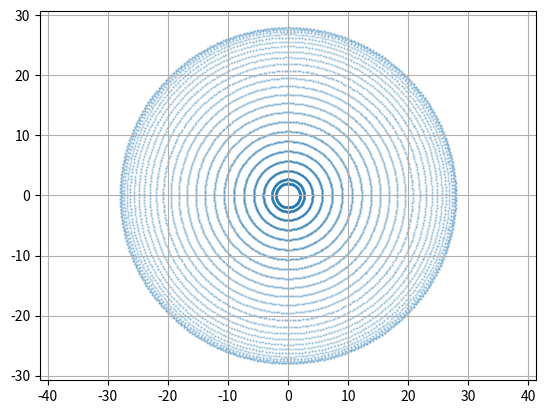

Here is the Python script that generated this plot:
# Forward Kinematics — 2DOF Robotic Arm
# Lou | May 2026
# Computes end-effector position from joint angles
import numpy as np
import matplotlib.pyplot as plt

def forward_kinematics(theta1,theta2,L1,L2):
    angle_rad1 = np.radians(theta1)
    angle_rad2 = np.radians(theta2)
    x = np.cos(angle_rad1)*L1 + np.cos(angle_rad1+angle_rad2)*L2
    y = np.sin(angle_rad1)*L1 + np.sin(angle_rad1+angle_rad2)*L2 
    return x,y


def plot_arm(theta1, theta2, L1, L2):
    x0,y0 = 0,0
    x1,y1 = forward_kinematics(theta1,0,L1,0)
    x2,y2 = forward_kinematics(theta1,theta2,L1,L2)
    plt.plot([x0, x1, x2], [y0, y1, y2], 'k*-', linewidth=3)
    plt.axis('equal')
    plt.grid(True)
    plt.show()


def plot_workspace(L1, L2):
    xs = []
    ys = []
    
    for theta1 in np.linspace(0, 360, 300):
        for theta2 in np.linspace(-180, 180, 50):
            x, y = forward_kinematics(theta1,theta2,L1,L2)
            xs.append(x)
            ys.append(y)
    
    plt.scatter(xs, ys, s=0.5, alpha=0.2)
    plt.axis('equal')
    plt.grid(True)
    plt.show()

plot_workspace(15,13)
